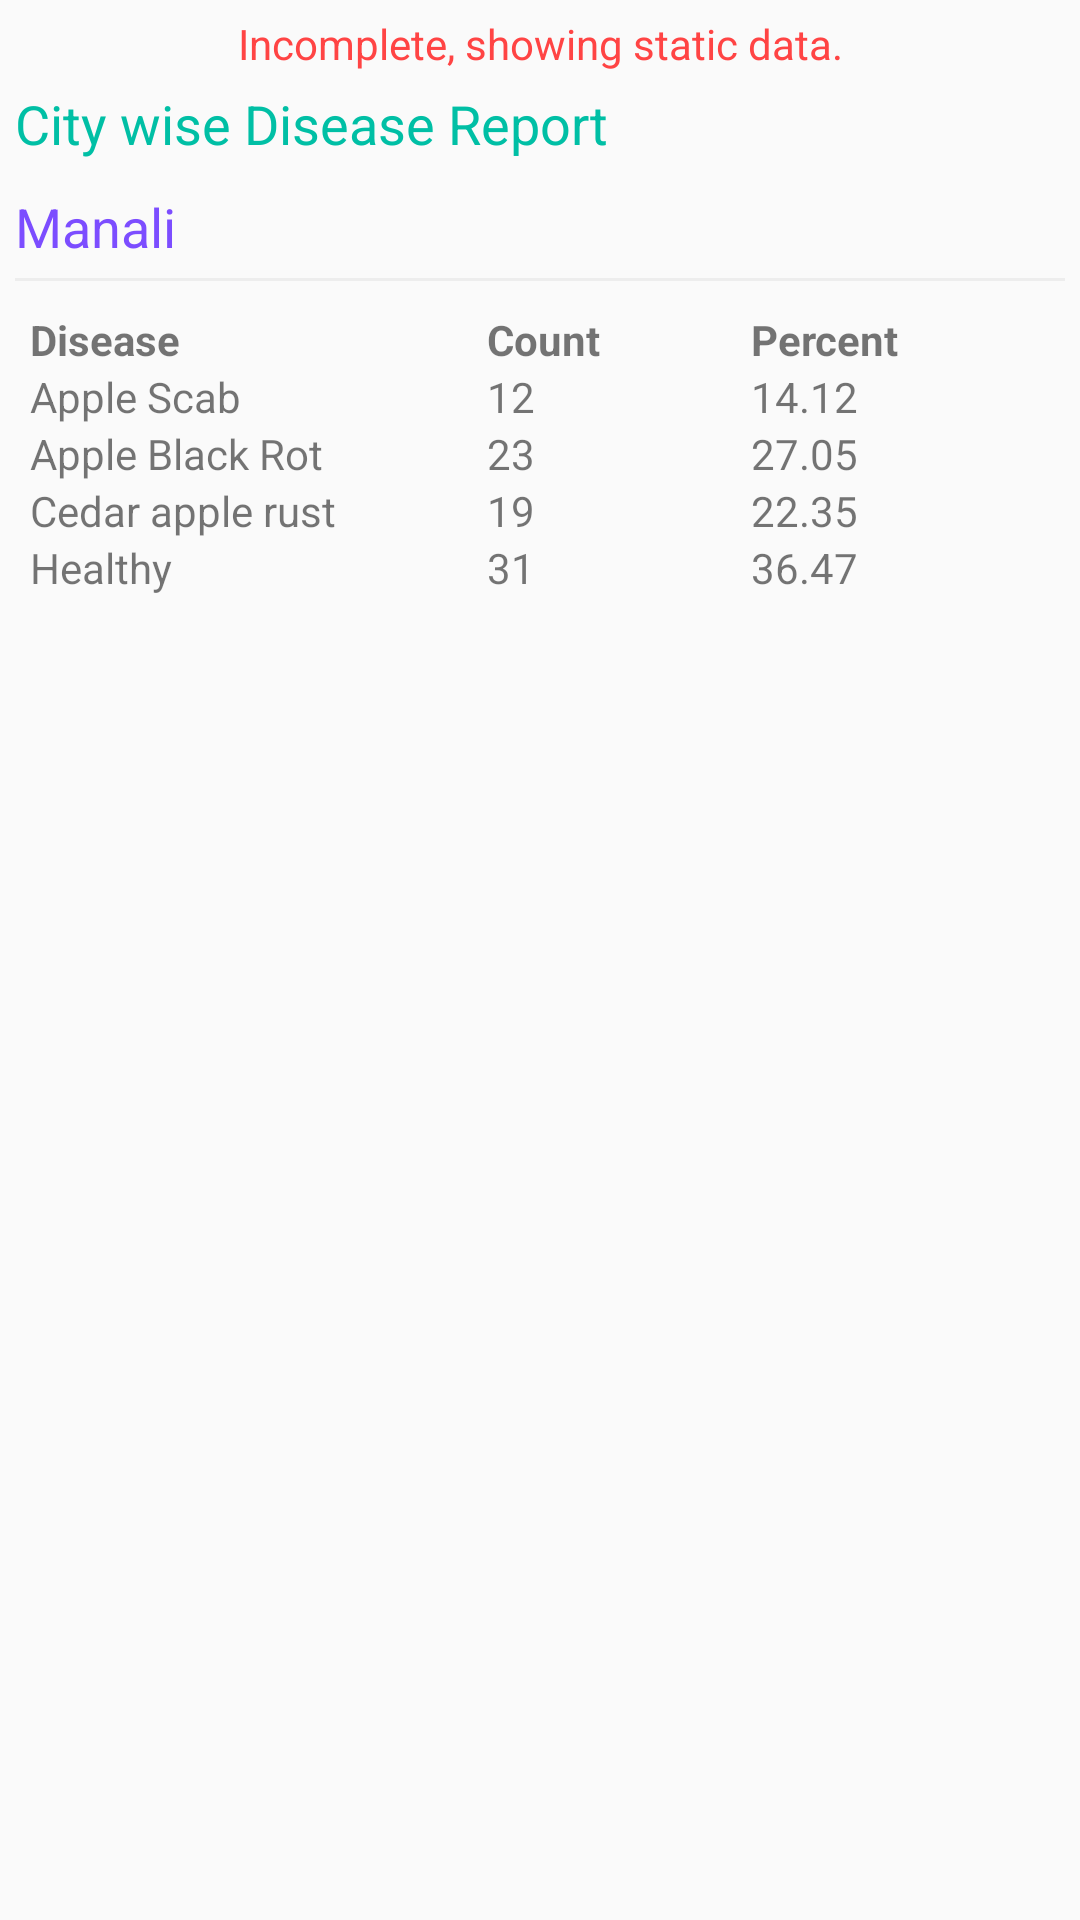

The Android layout XML behind this screen, and the referenced resources:
<!-- AndroidManifest.xml: application theme AppTheme -->
<!-- res/layout/fragment_report.xml -->
<?xml version="1.0" encoding="utf-8"?>
<FrameLayout xmlns:android="http://schemas.android.com/apk/res/android"
    xmlns:tools="http://schemas.android.com/tools"
    android:layout_width="match_parent"
    android:layout_height="match_parent"
    tools:context=".ReportFragment">

    

    <ScrollView
        android:layout_width="match_parent"
        android:layout_height="match_parent">

        <LinearLayout
            android:layout_width="match_parent"
            android:layout_height="wrap_content"
            android:orientation="vertical"
            android:padding="5dp">

            <TextView
                android:layout_width="match_parent"
                android:layout_height="wrap_content"
                android:layout_marginBottom="5dp"
                android:gravity="center"
                android:text="Incomplete, showing static data."
                android:textColor="@android:color/holo_red_light" />

            <TextView
                android:layout_width="match_parent"
                android:layout_height="wrap_content"
                android:paddingBottom="10dp"
                android:text="City wise Disease Report"
                android:textColor="@color/matGreen"
                android:textSize="18sp" />

            <LinearLayout
                android:layout_width="match_parent"
                android:layout_height="match_parent"
                android:orientation="vertical">

                <TextView
                    android:layout_width="match_parent"
                    android:layout_height="wrap_content"
                    android:text="Manali"
                    android:textColor="@color/deepPurple"
                    android:textSize="18sp" />

                <TextView
                    android:layout_width="match_parent"
                    android:layout_height="1dp"
                    android:layout_marginBottom="5dp"
                    android:layout_marginTop="5dp"
                    android:background="@color/lightGrayBorder" />

                <TableLayout
                    android:layout_width="match_parent"
                    android:layout_height="match_parent"
                    android:layout_margin="5dp"
                    android:stretchColumns="0,1,2">

                    <TableRow
                        android:layout_width="match_parent"
                        android:layout_height="match_parent">

                        <TextView
                            android:layout_width="wrap_content"
                            android:layout_height="wrap_content"
                            android:text="Disease"
                            android:textStyle="bold" />

                        <TextView
                            android:layout_width="wrap_content"
                            android:layout_height="wrap_content"
                            android:text="Count"
                            android:textStyle="bold" />

                        <TextView
                            android:layout_width="wrap_content"
                            android:layout_height="wrap_content"
                            android:text="Percent"
                            android:textStyle="bold" />
                    </TableRow>

                    <TableRow
                        android:layout_width="match_parent"
                        android:layout_height="match_parent">

                        <TextView
                            android:layout_width="wrap_content"
                            android:layout_height="wrap_content"
                            android:text="Apple Scab" />

                        <TextView
                            android:layout_width="wrap_content"
                            android:layout_height="wrap_content"
                            android:text="12" />

                        <TextView
                            android:layout_width="wrap_content"
                            android:layout_height="wrap_content"
                            android:text="14.12" />
                    </TableRow>

                    <TableRow
                        android:layout_width="match_parent"
                        android:layout_height="match_parent">

                        <TextView
                            android:layout_width="wrap_content"
                            android:layout_height="wrap_content"
                            android:text="Apple Black Rot" />

                        <TextView
                            android:layout_width="wrap_content"
                            android:layout_height="wrap_content"
                            android:text="23" />

                        <TextView
                            android:layout_width="wrap_content"
                            android:layout_height="wrap_content"
                            android:text="27.05" />
                    </TableRow>

                    <TableRow
                        android:layout_width="match_parent"
                        android:layout_height="match_parent">

                        <TextView
                            android:layout_width="wrap_content"
                            android:layout_height="wrap_content"
                            android:text="Cedar apple rust" />

                        <TextView
                            android:layout_width="wrap_content"
                            android:layout_height="wrap_content"
                            android:text="19" />

                        <TextView
                            android:layout_width="wrap_content"
                            android:layout_height="wrap_content"
                            android:text="22.35" />
                    </TableRow>

                    <TableRow
                        android:layout_width="match_parent"
                        android:layout_height="match_parent">

                        <TextView
                            android:layout_width="wrap_content"
                            android:layout_height="wrap_content"
                            android:text="Healthy" />

                        <TextView
                            android:layout_width="wrap_content"
                            android:layout_height="wrap_content"
                            android:text="31" />

                        <TextView
                            android:layout_width="wrap_content"
                            android:layout_height="wrap_content"
                            android:text="36.47" />
                    </TableRow>

                </TableLayout>
            </LinearLayout>
        </LinearLayout>
    </ScrollView>
</FrameLayout>
<!-- resources referenced by this layout -->
<resources>
  <color name="deepPurple">#7c4dff</color>
  <color name="lightGrayBorder">#EDEDED</color>
  <color name="matGreen">#00bfa5</color>
  <style name="AppTheme" parent="Theme.AppCompat.Light.DarkActionBar">
          
          <item name="colorPrimary">@color/colorPrimary</item>
          <item name="colorPrimaryDark">@color/colorPrimaryDark</item>
          <item name="colorAccent">@color/colorAccent</item>
          <item name="actionBarSize">@dimen/action_bar_size</item>
      </style>
  <color name="colorPrimary">#FFC107</color>
  <color name="colorPrimaryDark">#ffa000</color>
  <color name="colorAccent">#FF4081</color>
  <dimen name="action_bar_size">36dp</dimen>
</resources>
